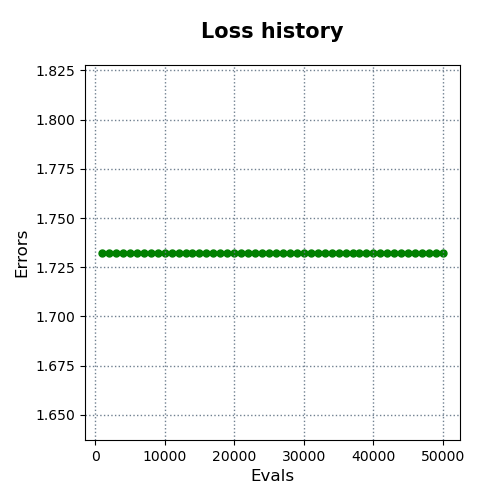

Data behind this chart, as committed beside it:
evals, errors
1000, 1.732
2000, 1.732
3000, 1.732
4000, 1.732
5000, 1.732
6000, 1.732
7000, 1.732
8000, 1.732
9000, 1.732
10000, 1.732
11000, 1.732
12000, 1.732
13000, 1.732
14000, 1.732
15000, 1.732
16000, 1.732
17000, 1.732
18000, 1.732
19000, 1.732
20000, 1.732
21000, 1.732
22000, 1.732
23000, 1.732
24000, 1.732
25000, 1.732
26000, 1.732
27000, 1.732
28000, 1.732
29000, 1.732
30000, 1.732
31000, 1.732
32000, 1.732
33000, 1.732
34000, 1.732
35000, 1.732
36000, 1.732
37000, 1.732
38000, 1.732
39000, 1.732
40000, 1.732
41000, 1.732
42000, 1.732
43000, 1.732
44000, 1.732
45000, 1.732
46000, 1.732
47000, 1.732
48000, 1.732
49000, 1.732
50000, 1.732
